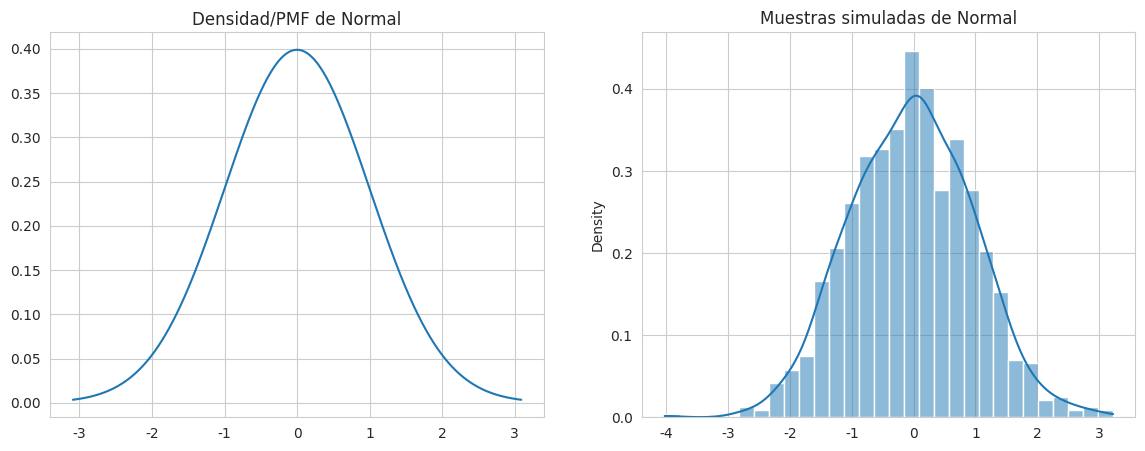
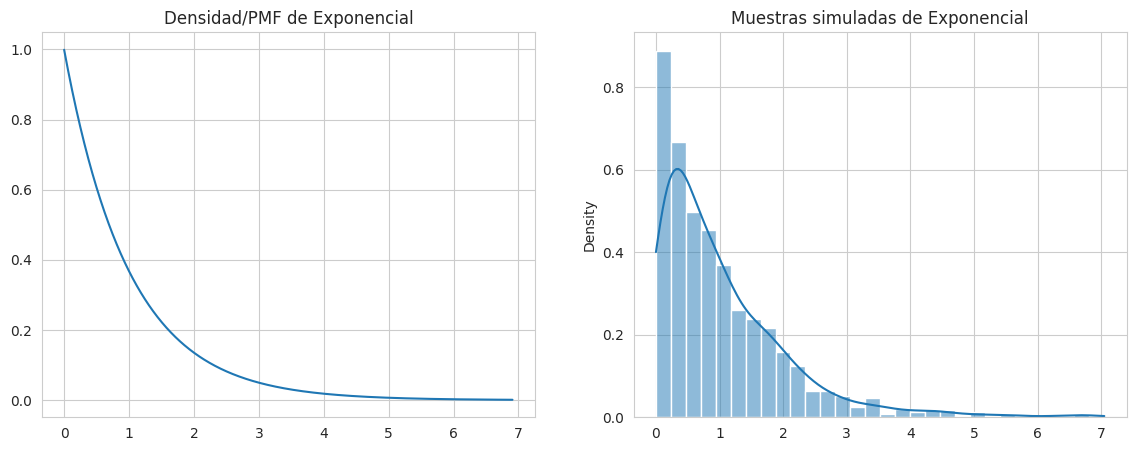
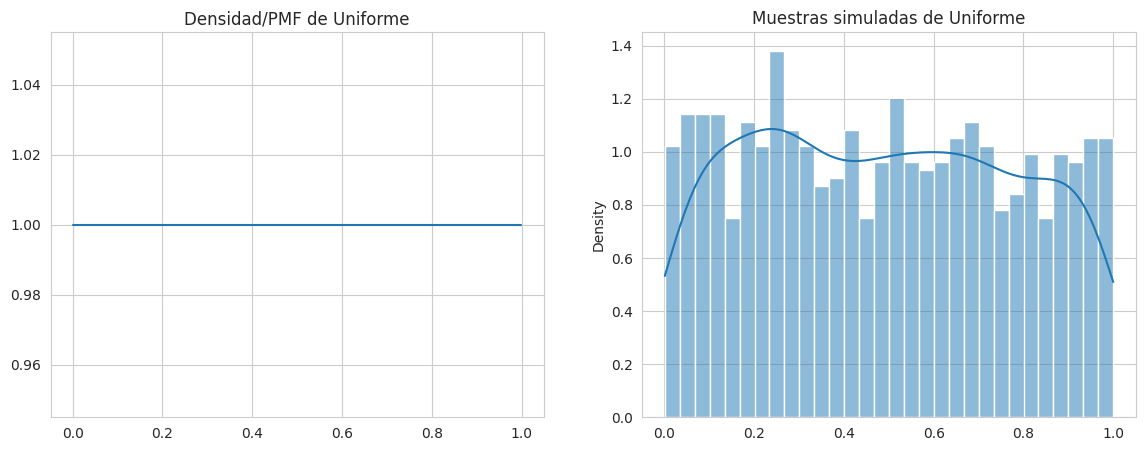
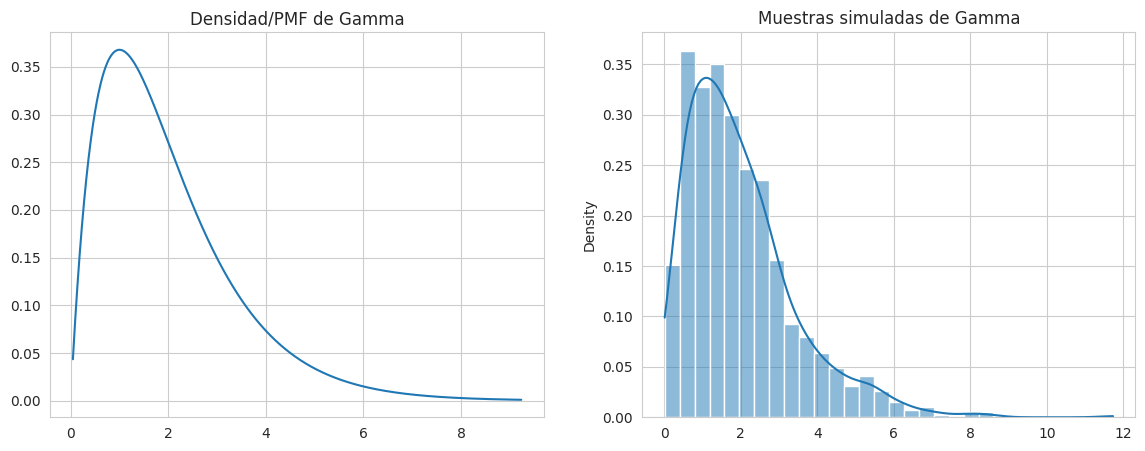
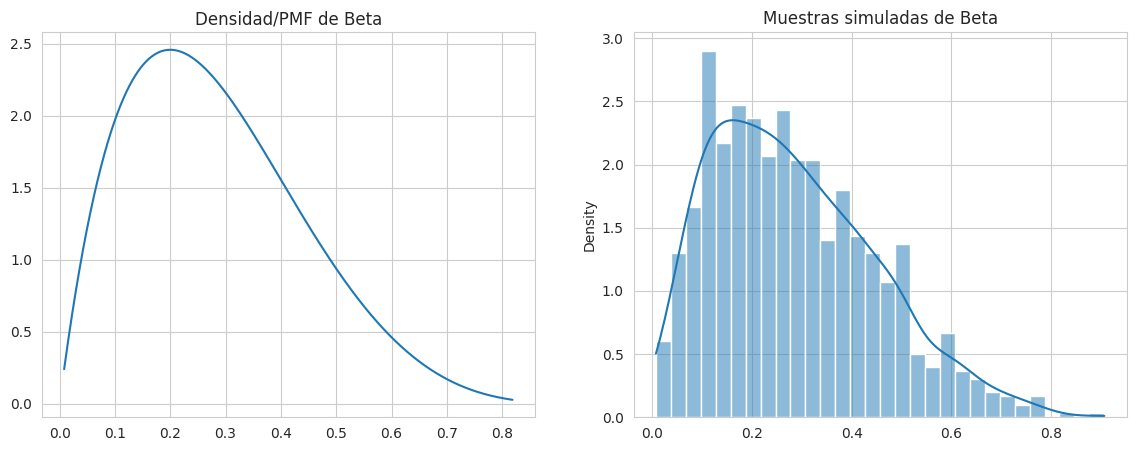
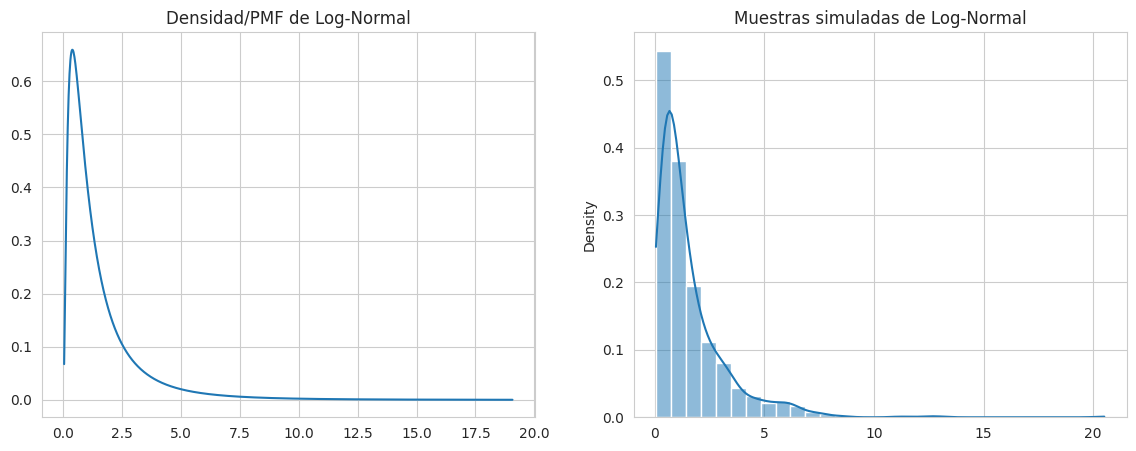
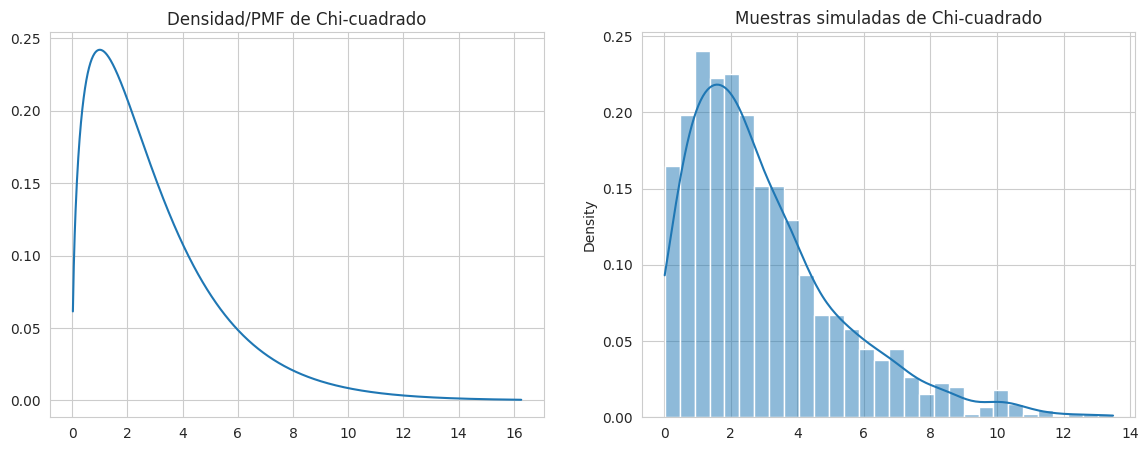
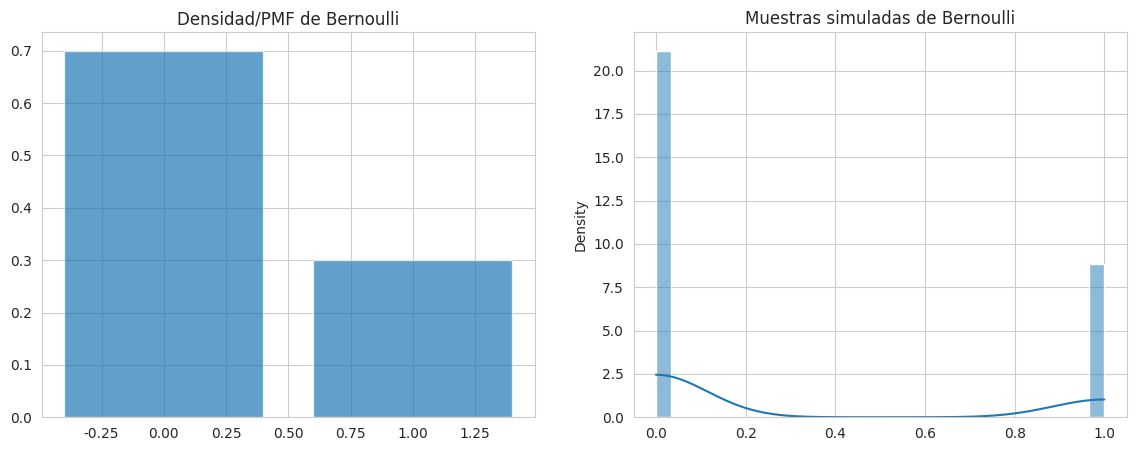
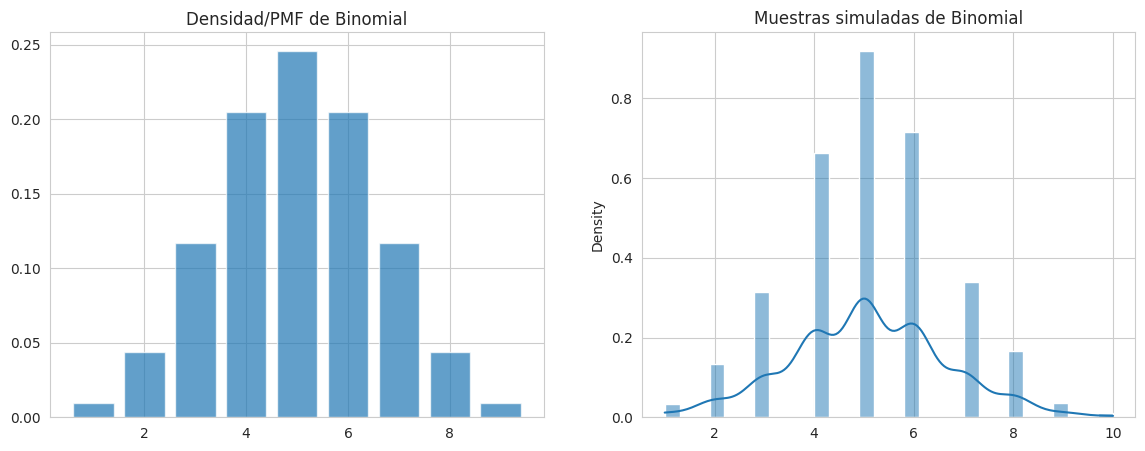
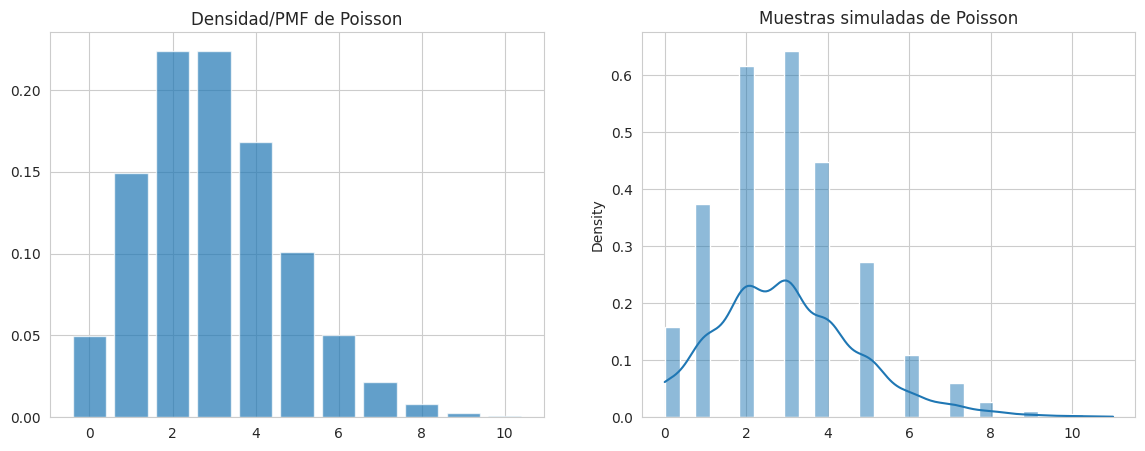
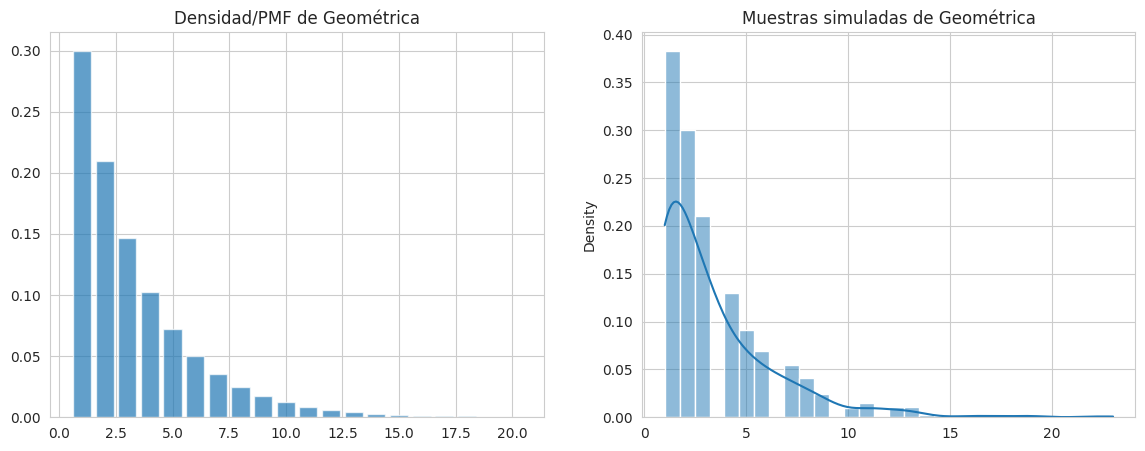
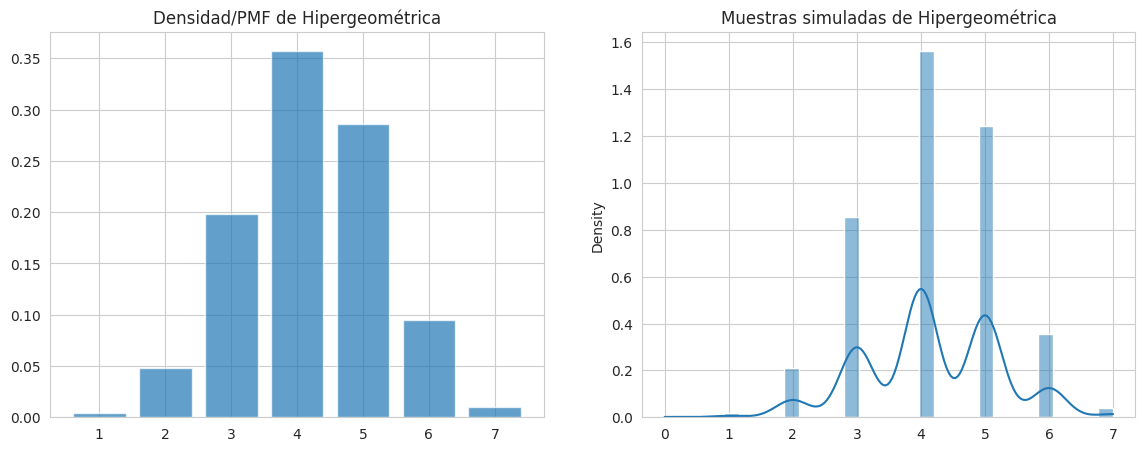

The script that saved these images, in order:
# Cuaderno de Repaso: Distribuciones de Probabilidad

# Librerias
import numpy as np
import scipy.stats as stats
import matplotlib.pyplot as plt
import seaborn as sns

sns.set_style("whitegrid")

# Función de apoyo para graficar

def plot_distribution(dist, params={}, size=1000, discrete=False, title=""):
    fig, ax = plt.subplots(1, 2, figsize=(14, 5))

    if discrete:
        x = np.arange(dist.ppf(0.001, **params), dist.ppf(0.999, **params) + 1)
        pmf = dist.pmf(x, **params)
        ax[0].bar(x, pmf, alpha=0.7)
    else:
        x = np.linspace(dist.ppf(0.001, **params), dist.ppf(0.999, **params), 1000)
        pdf = dist.pdf(x, **params)
        ax[0].plot(x, pdf)

    ax[0].set_title(f"Densidad/PMF de {title}")

    samples = dist.rvs(size=size, **params)
    sns.histplot(samples, kde=True, ax=ax[1], stat="density", bins=30)
    ax[1].set_title(f"Muestras simuladas de {title}")

    plt.show()

# -----------------
# DISTRIBUCIONES CONTINUAS
# -----------------

# Normal
plot_distribution(stats.norm, params={"loc":0, "scale":1}, title="Normal")

# Exponencial
plot_distribution(stats.expon, params={"scale":1}, title="Exponencial")

# Uniforme
plot_distribution(stats.uniform, params={"loc":0, "scale":1}, title="Uniforme")

# Gamma
plot_distribution(stats.gamma, params={"a":2}, title="Gamma")

# Beta
plot_distribution(stats.beta, params={"a":2, "b":5}, title="Beta")

# Log-Normal
plot_distribution(stats.lognorm, params={"s":0.954}, title="Log-Normal")

# Chi-cuadrado
plot_distribution(stats.chi2, params={"df":3}, title="Chi-cuadrado")


# -----------------
# DISTRIBUCIONES DISCRETAS
# -----------------

# Bernoulli
# Resultado de un experimento con dos posibles salidas (éxito o fracaso)
plot_distribution(stats.bernoulli, params={"p":0.3}, discrete=True, title="Bernoulli")

# Binomial
# Número de éxitos en n ensayos independientes
plot_distribution(stats.binom, params={"n":10, "p":0.5}, discrete=True, title="Binomial")

# Poisson
# Número de eventos en un intervalo fijo
plot_distribution(stats.poisson, params={"mu":3}, discrete=True, title="Poisson")

# Geométrica
# Número de intentos hasta el primer éxito
plot_distribution(stats.geom, params={"p":0.3}, discrete=True, title="Geométrica")

# Hipergeométrica
# Número de éxitos en una muestra sin reemplazo
plot_distribution(stats.hypergeom, params={"M":20, "n":7, "N":12}, discrete=True, title="Hipergeométrica")


# -----------------
# EJEMPLOS DE USO DE PDF, CDF, PPF y RVS

# Normal estándar
normal = stats.norm(loc=0, scale=1)

# Densidad en x=0
print("PDF en x=0:", normal.pdf(0))

# Probabilidad acumulada hasta x=1
print("CDF en x=1:", normal.cdf(1))

# Simular 5 valores
print("5 muestras aleatorias:", normal.rvs(size=5))

# Valor que deja 95% de probabilidad a la izquierda
print("PPF en q=0.95:", normal.ppf(0.95))
